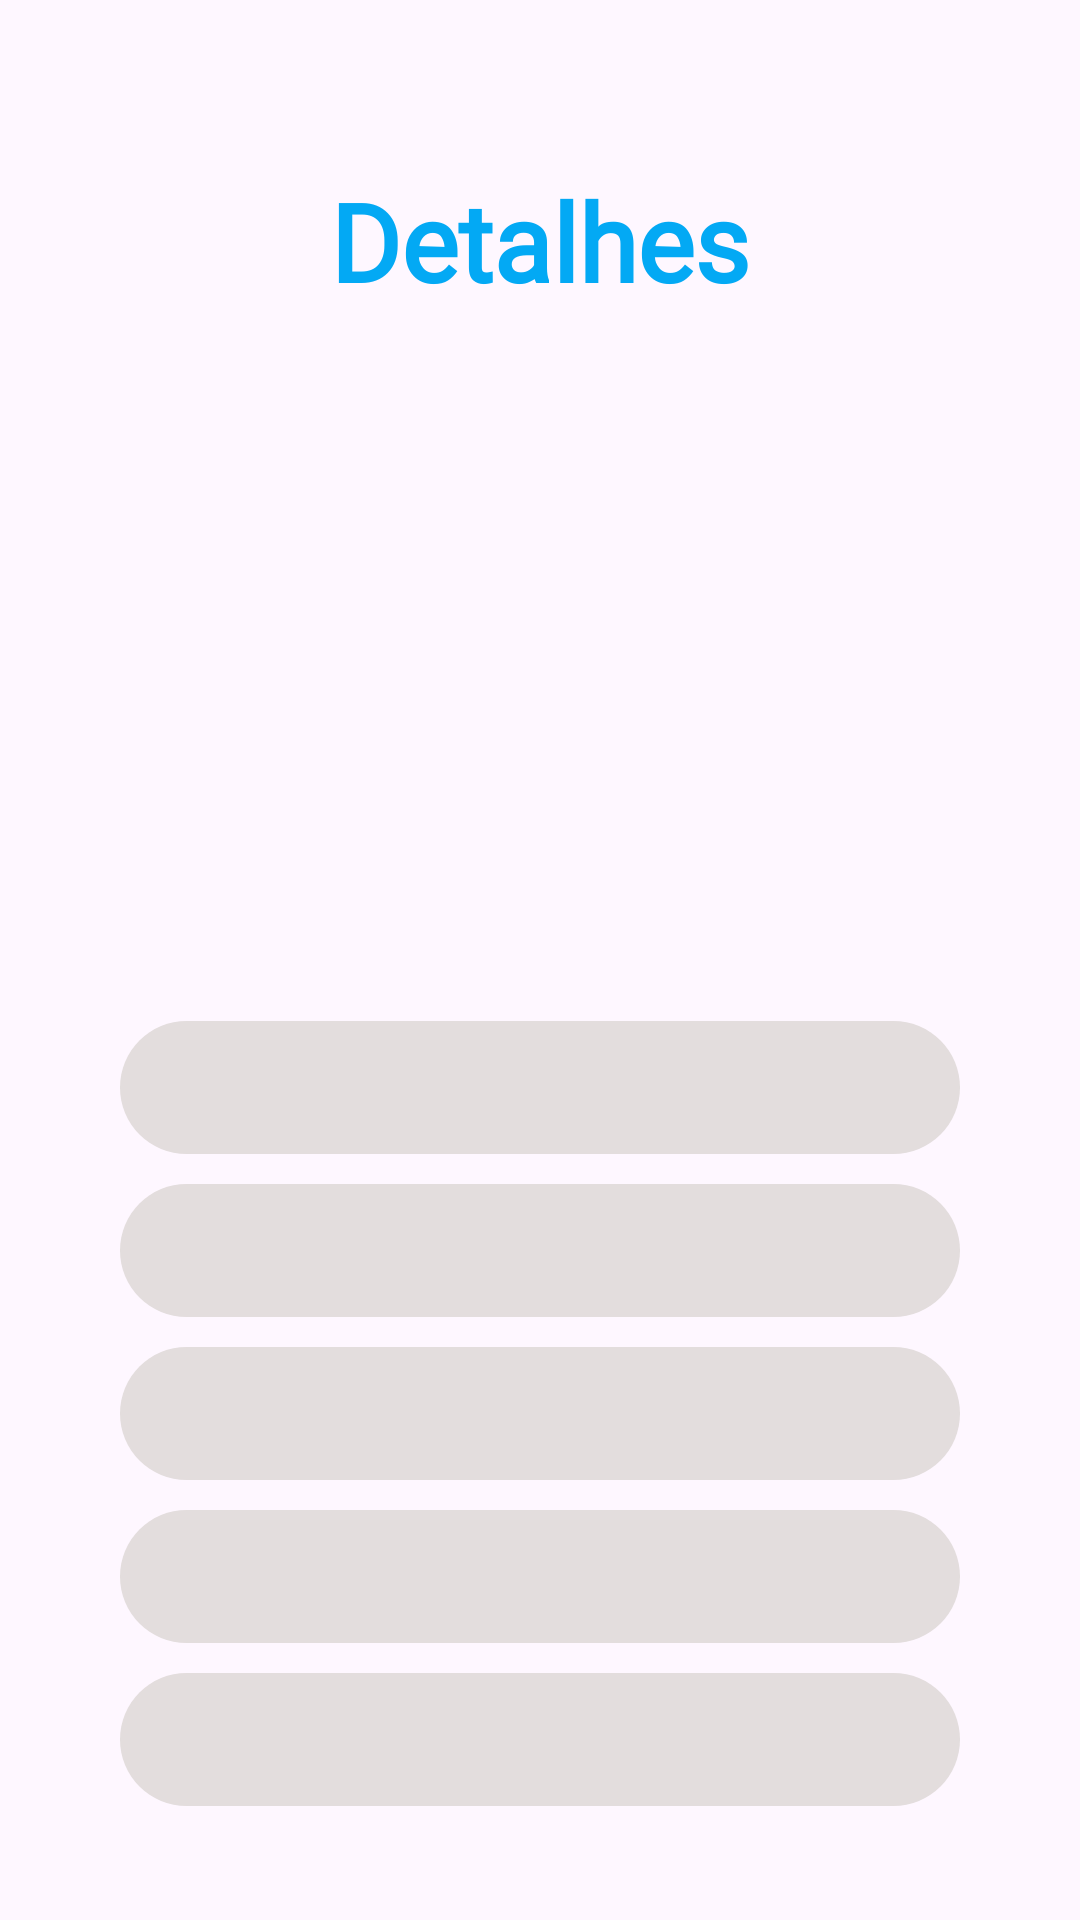

Produce the Android XML layout that renders to this screen, including the resource entries it uses.
<!-- AndroidManifest.xml: application theme Theme.Teste -->
<!-- res/layout/fragment_detalhes.xml -->
<?xml version="1.0" encoding="utf-8"?>
<androidx.constraintlayout.widget.ConstraintLayout xmlns:android="http://schemas.android.com/apk/res/android"
    xmlns:app="http://schemas.android.com/apk/res-auto"
    xmlns:tools="http://schemas.android.com/tools"
    android:layout_width="match_parent"
    android:layout_height="match_parent"
    tools:context=".ui.DetalhesFragment">


    <androidx.appcompat.widget.AppCompatTextView
        android:id="@+id/textView"
        android:layout_width="wrap_content"
        android:layout_height="wrap_content"
        android:layout_marginTop="56dp"
        android:textStyle="bold"
        android:fontFamily="@font/poppins_bold"
        android:text="@string/txt_detalhes"
        android:textColor="@color/theme"
        android:textSize="36sp"
        app:layout_constraintEnd_toEndOf="parent"
        app:layout_constraintStart_toStartOf="parent"
        app:layout_constraintTop_toTopOf="parent" />


    <androidx.appcompat.widget.AppCompatImageView
        android:id="@+id/ImageView_detalhes"
        android:layout_width="match_parent"
        android:layout_height="200dp"
        android:layout_marginTop="20dp"
        tools:src="@drawable/money_svgrepo_com"
        app:layout_constraintTop_toBottomOf="@id/textView" />

    <androidx.appcompat.widget.AppCompatTextView
        android:id="@+id/detalhes_valorinicial"
        android:layout_width="0dp"
        android:layout_height="wrap_content"
        android:layout_marginHorizontal="40dp"
        android:textColor="@color/black"
        android:padding="10dp"
        android:background="@drawable/shape_txt_50_color"
        android:textSize="18sp"
        android:gravity="center"
        android:textStyle="bold"
        tools:text="valor inicial"
        android:layout_marginTop="16dp"
        app:layout_constraintEnd_toEndOf="parent"
        app:layout_constraintStart_toStartOf="parent"
        app:layout_constraintTop_toBottomOf="@id/ImageView_detalhes" />

    <androidx.appcompat.widget.AppCompatTextView
        android:id="@+id/detalhes_taxa_juros"
        android:layout_width="0dp"
        android:layout_height="wrap_content"
        android:layout_marginHorizontal="40dp"
        android:gravity="center"
        android:textColor="@color/black"
        android:padding="10dp"
        android:background="@drawable/shape_txt_50_color"
        android:textSize="18sp"
        android:textStyle="bold"
        tools:text="tx"
        android:layout_marginTop="10dp"
        app:layout_constraintEnd_toEndOf="parent"
        app:layout_constraintStart_toStartOf="parent"
        app:layout_constraintTop_toBottomOf="@id/detalhes_valorinicial" />

    <androidx.appcompat.widget.AppCompatTextView
        android:id="@+id/detalhes_aporte"
        android:layout_width="0dp"
        android:layout_height="wrap_content"
        android:layout_marginHorizontal="40dp"
        android:textColor="@color/black"
        android:padding="10dp"
        android:background="@drawable/shape_txt_50_color"
        android:textSize="18sp"
        android:gravity="center"
        android:textStyle="bold"
        tools:text="tx"
        android:layout_marginTop="10dp"
        app:layout_constraintEnd_toEndOf="parent"
        app:layout_constraintStart_toStartOf="parent"
        app:layout_constraintTop_toBottomOf="@id/detalhes_taxa_juros" />

    <androidx.appcompat.widget.AppCompatTextView
        android:id="@+id/detalhes_tempo"
        android:layout_width="0dp"
        android:layout_height="wrap_content"
        android:layout_marginHorizontal="40dp"
        android:textColor="@color/black"
        android:padding="10dp"
        android:background="@drawable/shape_txt_50_color"
        android:textSize="18sp"
        android:gravity="center"
        android:textStyle="bold"
        tools:text="tx"
        android:layout_marginTop="10dp"
        app:layout_constraintEnd_toEndOf="parent"
        app:layout_constraintStart_toStartOf="parent"
        app:layout_constraintTop_toBottomOf="@id/detalhes_aporte" />

    <androidx.appcompat.widget.AppCompatTextView
        android:id="@+id/detalhes_resultado"
        android:layout_width="0dp"
        android:layout_height="wrap_content"
        android:layout_marginHorizontal="40dp"
        android:textColor="@color/black"
        android:padding="10dp"
        android:background="@drawable/shape_txt_50_color"
        android:textSize="18sp"
        android:gravity="center"
        android:textStyle="bold"
        tools:text="tx"
        android:layout_marginTop="10dp"
        app:layout_constraintEnd_toEndOf="parent"
        app:layout_constraintStart_toStartOf="parent"
        app:layout_constraintTop_toBottomOf="@id/detalhes_tempo" />

    <androidx.appcompat.widget.AppCompatTextView
        android:id="@+id/detalhes_exit"
        android:layout_width="50dp"
        android:layout_height="50dp"
        android:layout_marginEnd="30dp"
        android:background="@drawable/exit_svgrepo_com"
        app:layout_constraintBottom_toBottomOf="@+id/textView"
        app:layout_constraintEnd_toEndOf="parent"
        app:layout_constraintTop_toTopOf="@+id/textView" />

</androidx.constraintlayout.widget.ConstraintLayout>
<!-- resources referenced by this layout -->
<resources>
  <color name="black">#FF000000</color>
  <color name="theme">#03A9F4</color>
  <!-- drawable money_svgrepo_com: vector/xml drawable (drawable, 6354 chars, omitted) -->
  <!-- drawable shape_txt_50_color (drawable) -->
  <?xml version="1.0" encoding="utf-8"?>
  <shape xmlns:android="http://schemas.android.com/apk/res/android">
  
      <solid android:color="@color/light_gray"/>
      <corners android:radius="50dp"/>
  
  </shape>
  <string name="txt_detalhes">Detalhes</string>
  <style name="Theme.Teste" parent="Base.Theme.Teste" />
  <color name="light_gray">#E3DDDD</color>
  <style name="Base.Theme.Teste" parent="Theme.Material3.DayNight.NoActionBar">
          
          
          <item name="android:statusBarColor">@color/gray</item>
      </style>
  <color name="gray">#787878</color>
</resources>
